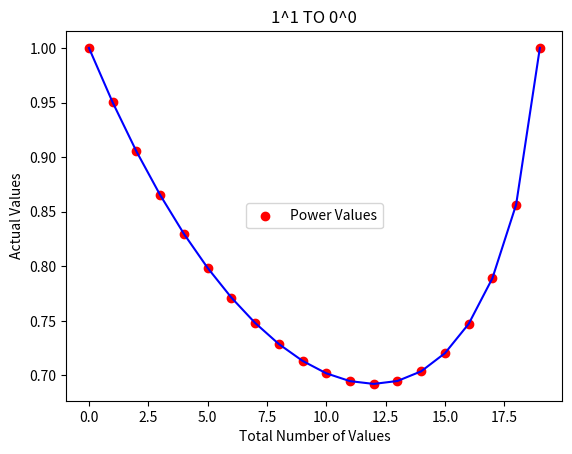

Write Python code to recreate this figure.

import numpy as np

ls = list(np.linspace(1, 0, num=20, dtype=float))

visu = [x**x for x in ls]
print(len(visu), len(ls))

import matplotlib.pyplot as plt 

plt.scatter([i for i in range(len(visu))], visu, color="red", label = "Power Values")
plt.plot([i for i in range(len(visu))], visu, color="blue")
plt.title("1^1 TO 0^0")
plt.xlabel("Total Number of Values")
plt.ylabel("Actual Values")
plt.legend(loc="center")
plt.savefig("1to0.png")
plt.show()
